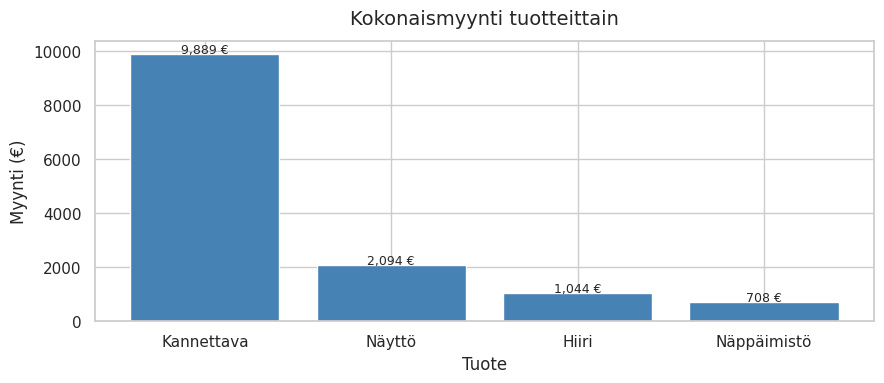
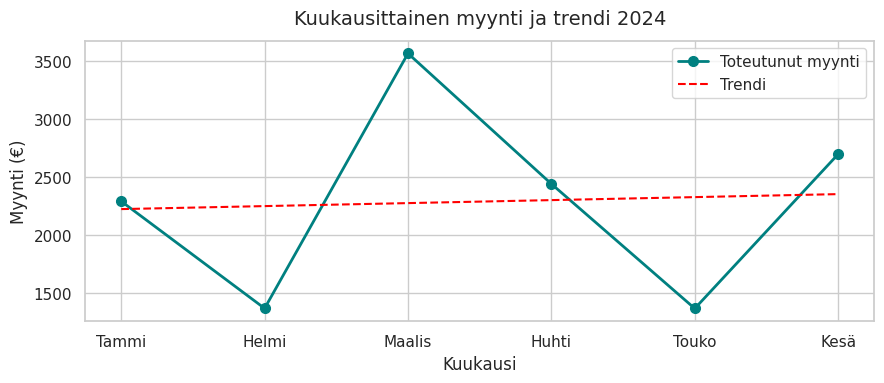
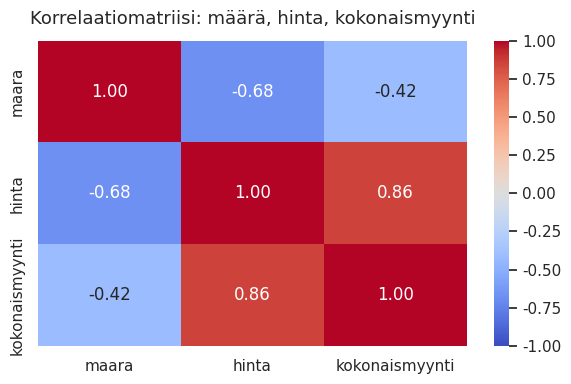
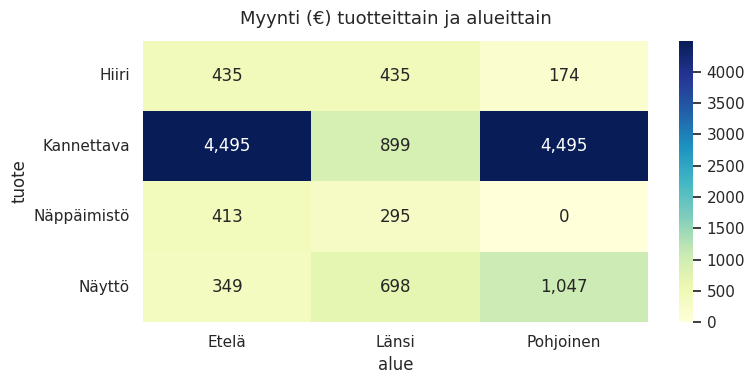
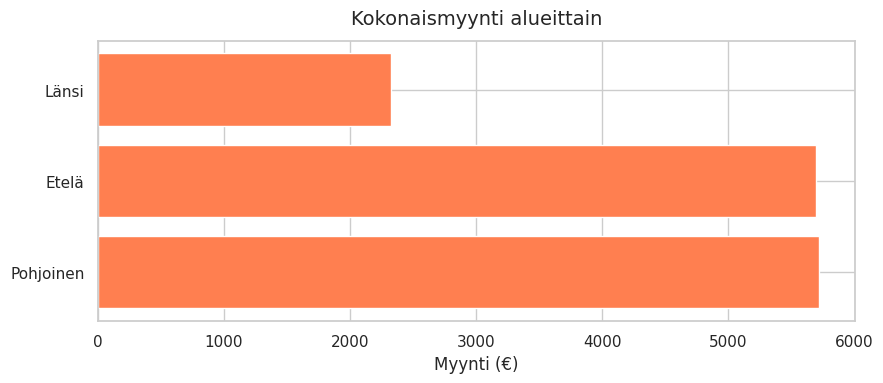

Python code for these plots, in order:
# =========================================
# TÄYTÄ OMAT TIETOSI ENNEN KUIN AJAT KOODIN
# =========================================
nimi             = "Etunimi Sukunimi"   # <- vaihda omaksi
opiskelijanumero = "12345"              # <- vaihda omaksi
paivamaara       = "16.4.2025"

print(f"Opiskelija:      {nimi}")
print(f"Opiskelijanumero:{opiskelijanumero}")
print(f"Päivämäärä:      {paivamaara}")

import pandas as pd
import numpy as np
import matplotlib.pyplot as plt
import seaborn as sns

sns.set_theme(style="whitegrid", palette="muted")
plt.rcParams["figure.figsize"] = (9, 4)

data = {
    "pvm": [
        "2024-01-08", "2024-01-15", "2024-01-22",
        "2024-02-05", "2024-02-14", "2024-02-28",
        "2024-03-03", "2024-03-19", "2024-03-27",
        "2024-04-02", "2024-04-11", "2024-04-24",
        "2024-05-07", "2024-05-20", "2024-05-29",
        "2024-06-04", "2024-06-18", "2024-06-30"
    ],
    "tuote": [
        "Kannettava", "Hiiri", "Näyttö",
        "Hiiri", "Näppäimistö", "Kannettava",
        "Näyttö", "Kannettava", "Hiiri",
        "Näppäimistö", "Näyttö", "Kannettava",
        "Hiiri", "Kannettava", "Näppäimistö",
        "Näyttö", "Hiiri", "Kannettava"
    ],
    "kategoria": [
        "Tietokoneet", "Lisälaitteet", "Näytöt",
        "Lisälaitteet", "Lisälaitteet", "Tietokoneet",
        "Näytöt", "Tietokoneet", "Lisälaitteet",
        "Lisälaitteet", "Näytöt", "Tietokoneet",
        "Lisälaitteet", "Tietokoneet", "Lisälaitteet",
        "Näytöt", "Lisälaitteet", "Tietokoneet"
    ],
    "maara":  [2, 5, 1, 8, 4, 1, 2, 3, 6, 5, 1, 2, 10, 1, 3, 2, 7, 2],
    "hinta":  [899, 29, 349, 29, 59, 899, 349, 899, 29, 59, 349, 899, 29, 899, 59, 349, 29, 899],
    "alue": [
        "Pohjoinen", "Etelä", "Pohjoinen",
        "Länsi", "Etelä", "Pohjoinen",
        "Länsi", "Etelä", "Pohjoinen",
        "Länsi", "Etelä", "Pohjoinen",
        "Etelä", "Länsi", "Etelä",
        "Pohjoinen", "Länsi", "Etelä"
    ],
    "asiakastyyppi": [
        "Yritys", "Yksityinen", "Yritys",
        "Yksityinen", "Yritys", "Yritys",
        "Yksityinen", "Yritys", "Yksityinen",
        "Yritys", "Yksityinen", "Yritys",
        "Yksityinen", "Yritys", "Yksityinen",
        "Yritys", "Yksityinen", "Yritys"
    ]
}

df = pd.DataFrame(data)
df["pvm"]            = pd.to_datetime(df["pvm"])
df["kokonaismyynti"] = df["maara"] * df["hinta"]
df["kuukausi"]       = df["pvm"].dt.month

print("✅ Data ladattu onnistuneesti!")
print(f"   Rivejä: {len(df)}, Sarakkeita: {len(df.columns)}")
df.head(8)

print("=== DATAN RAKENNE ===")
df.info()
print()
print("=== PERUSTILASTOT ===")
df.describe()

print("Tuotteet:")
print(df["tuote"].value_counts())
print()
print("Alueet:")
print(df["alue"].value_counts())
print()
print("Asiakastyypit:")
print(df["asiakastyyppi"].value_counts())

myynti_tuote  = df.groupby("tuote")["kokonaismyynti"].sum().sort_values(ascending=False)
myynti_alue   = df.groupby("alue")["kokonaismyynti"].sum().sort_values(ascending=False)
myynti_kk     = df.groupby("kuukausi")["kokonaismyynti"].sum()
myynti_asiakas= df.groupby("asiakastyyppi")["kokonaismyynti"].sum()

print("Myynti tuotteittain (€):")
print(myynti_tuote)
print()
print("Myynti alueittain (€):")
print(myynti_alue)
print()
print("Kuukausittainen myynti (€):")
print(myynti_kk)
print()
print("Myynti asiakastyypeittäin (€):")
print(myynti_asiakas)

fig, ax = plt.subplots()
ax.bar(myynti_tuote.index, myynti_tuote.values,
       color="steelblue", edgecolor="white")
ax.set_title("Kokonaismyynti tuotteittain", fontsize=14, pad=12)
ax.set_xlabel("Tuote")
ax.set_ylabel("Myynti (€)")

for i, v in enumerate(myynti_tuote.values):
    ax.text(i, v + 30, f"{v:,} €", ha="center", fontsize=9)

plt.tight_layout()
plt.show()

kuukaudet = myynti_kk.index.values
myynti    = myynti_kk.values

# Trendiviiva NumPy polyfit-funktiolla
z = np.polyfit(kuukaudet, myynti, 1)
p = np.poly1d(z)

fig, ax = plt.subplots()
ax.plot(kuukaudet, myynti, marker="o", color="teal",
        linewidth=2, markersize=7, label="Toteutunut myynti")
ax.plot(kuukaudet, p(kuukaudet), "--", color="red",
        linewidth=1.5, label="Trendi")

ax.set_title("Kuukausittainen myynti ja trendi 2024", fontsize=14, pad=12)
ax.set_xlabel("Kuukausi")
ax.set_ylabel("Myynti (€)")
ax.set_xticks(range(1, 7))
ax.set_xticklabels(["Tammi", "Helmi", "Maalis", "Huhti", "Touko", "Kesä"])
ax.legend()

plt.tight_layout()
plt.show()

# Tulkinta
if z[0] > 0:
    print(f"📈 Trendi on NOUSEVA – myynti kasvaa keskimäärin {z[0]:,.0f} €/kk")
else:
    print(f"📉 Trendi on LASKEVA – myynti laskee keskimäärin {abs(z[0]):,.0f} €/kk")

korrelaatio = df[["maara", "hinta", "kokonaismyynti"]].corr()

print("Korrelaatiomatriisi:")
print(korrelaatio.round(2))
print()

fig, ax = plt.subplots(figsize=(6, 4))
sns.heatmap(korrelaatio,
            annot=True,
            cmap="coolwarm",
            vmin=-1, vmax=1,
            fmt=".2f",
            ax=ax)
ax.set_title("Korrelaatiomatriisi: määrä, hinta, kokonaismyynti",
             fontsize=13, pad=12)
plt.tight_layout()
plt.show()

print("Tulkinta:")
print("  Lähellä +1.0 = muuttujat liikkuvat samaan suuntaan")
print("  Lähellä  0.0 = ei havaittavaa yhteyttä")
print("  Lähellä -1.0 = muuttujat liikkuvat vastakkaisiin suuntiin")

pivot = pd.pivot_table(
    df,
    values   = "kokonaismyynti",
    index    = "tuote",
    columns  = "alue",
    aggfunc  = "sum",
    fill_value = 0
)

print("Kokonaismyynti (€) – tuote × alue:")
print(pivot)
print()
print(f"Paras tuote-alue-yhdistelmä: "
      f"{pivot.stack().idxmax()} → {pivot.stack().max():,} €")

fig, ax = plt.subplots(figsize=(8, 4))
sns.heatmap(pivot,
            annot=True,
            fmt=",",
            cmap="YlGnBu",
            ax=ax)
ax.set_title("Myynti (€) tuotteittain ja alueittain", fontsize=13, pad=12)
plt.tight_layout()
plt.show()

fig, ax = plt.subplots()
ax.barh(myynti_alue.index, myynti_alue.values,
        color="coral", edgecolor="white")
ax.set_title("Kokonaismyynti alueittain", fontsize=14, pad=12)
ax.set_xlabel("Myynti (€)")
plt.tight_layout()
plt.show()

# KIRJOITA KOODISI TÄHÄN:


vastaus = """
KYSYMYS:
Missä tilanteessa valitsisit Pythonin Power BI:n sijaan – tai toisinpäin?
Perustele lyhyesti.

OMA VASTAUKSENI (3–5 lausetta):


"""
print(vastaus)
